The GitHub repository AgroJuan/Imagenes360 contains a labelled image folder "Imagenes360" with 6 categories: aceptable, borrosa, correct, nitida, sobreexpuesta, subexpuesta. Examples follow, each with its label.

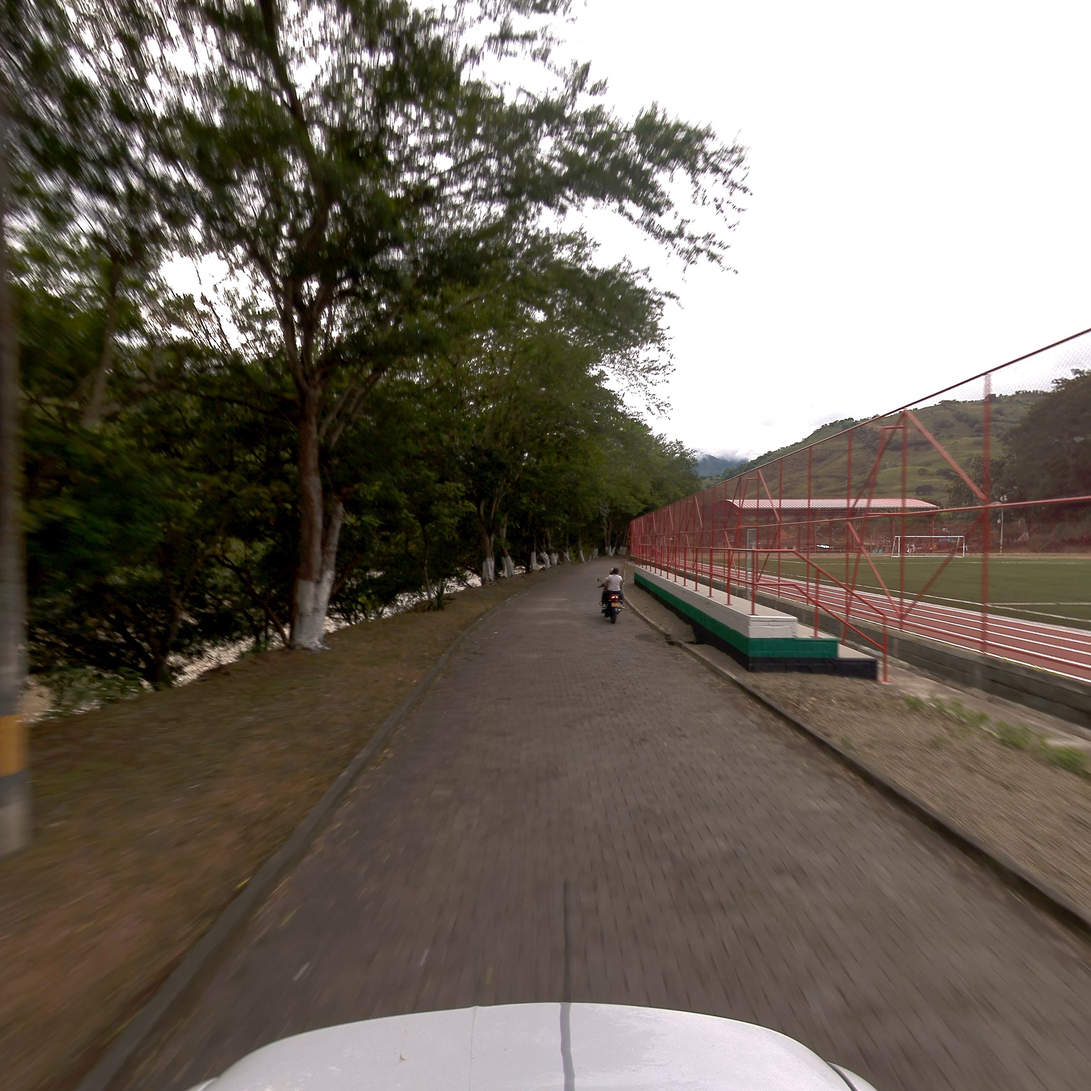
Label: correct

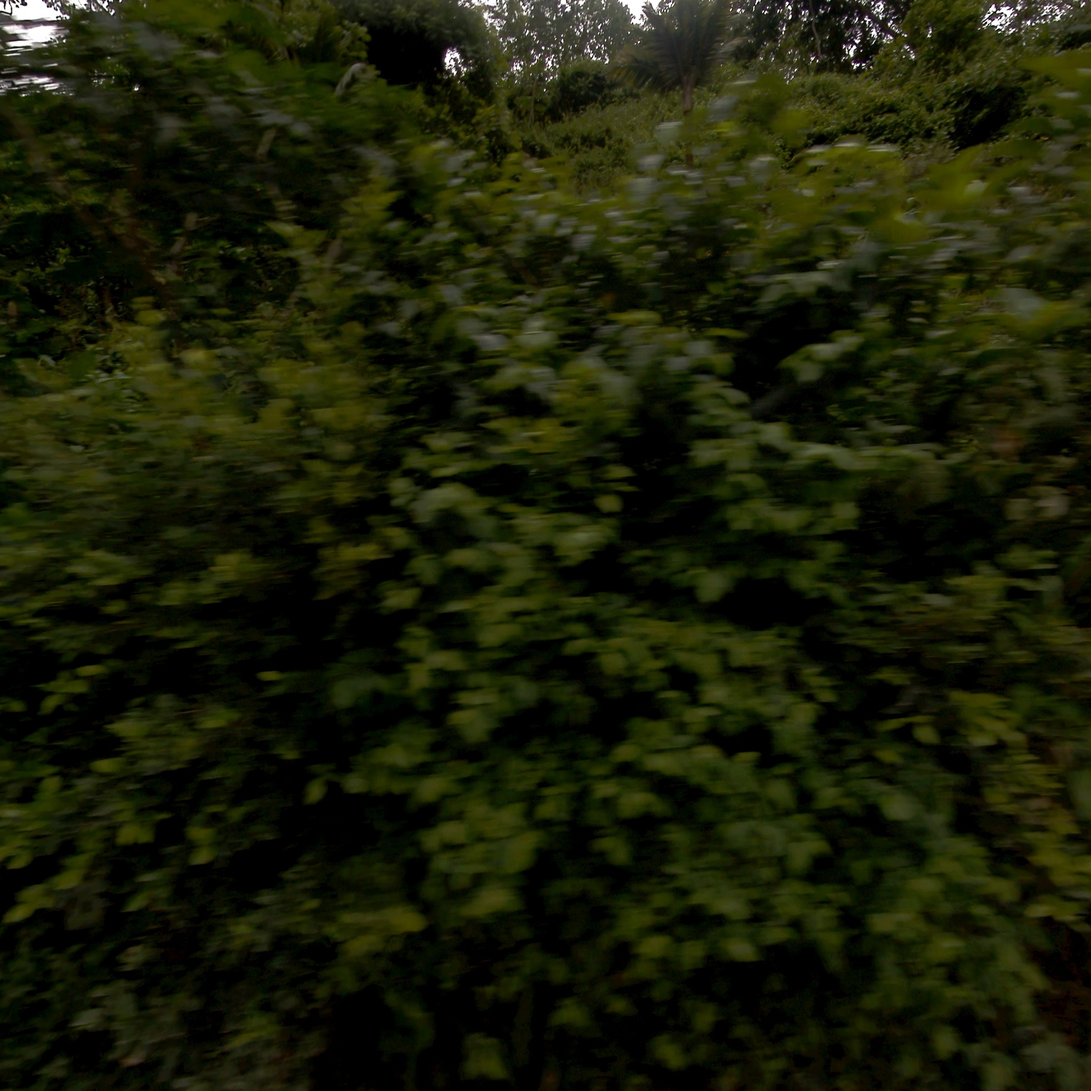
Label: aceptable

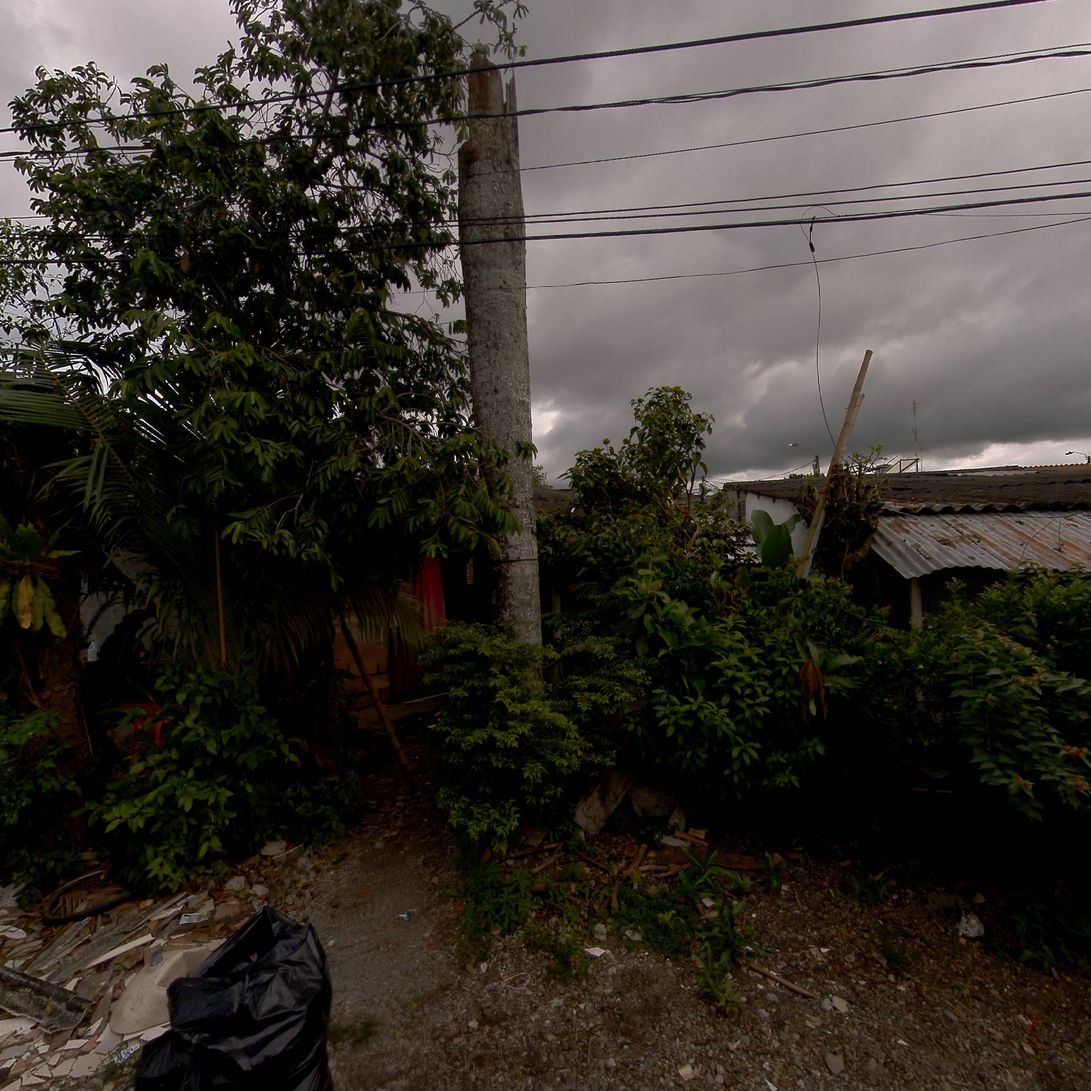
Label: subexpuesta

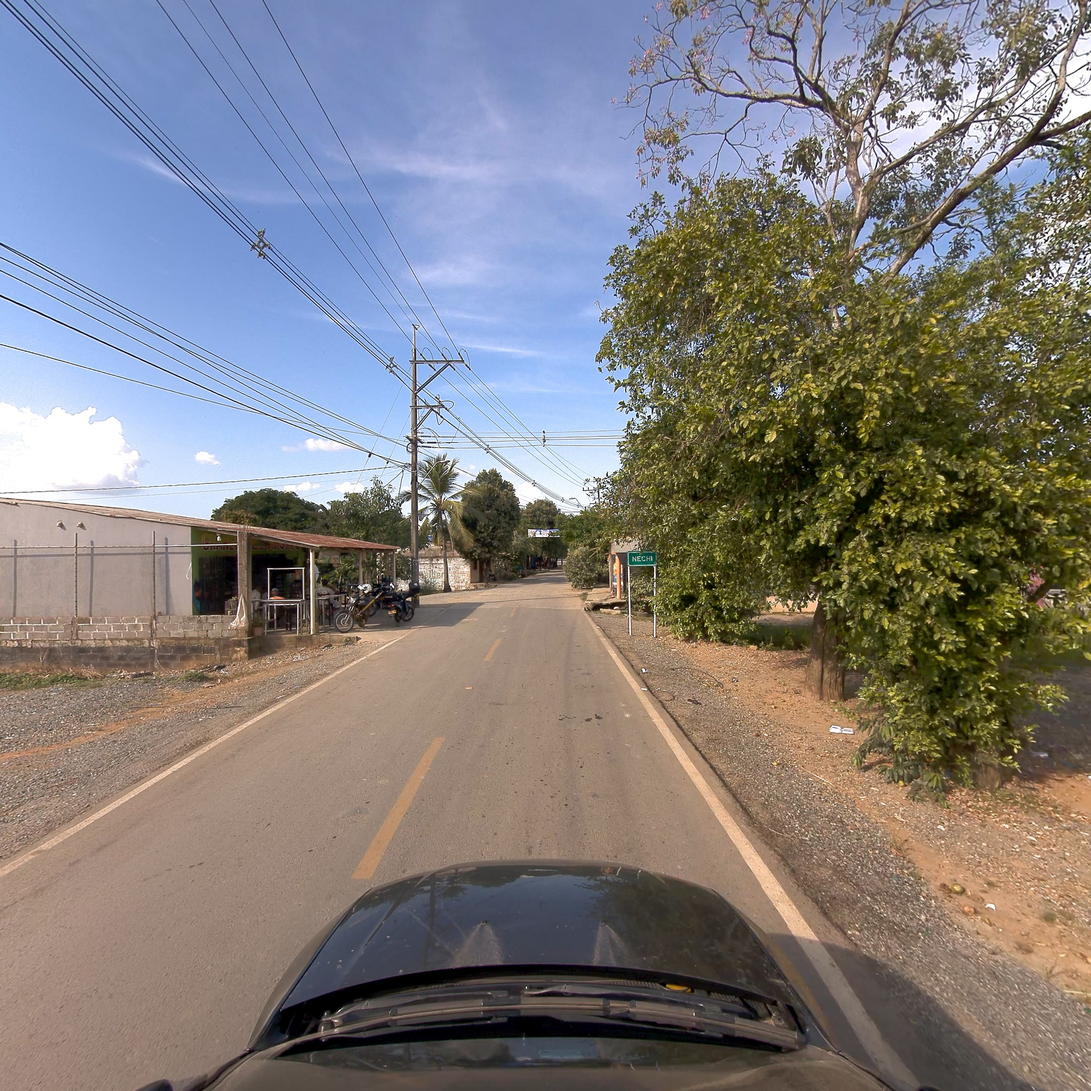
Label: correct

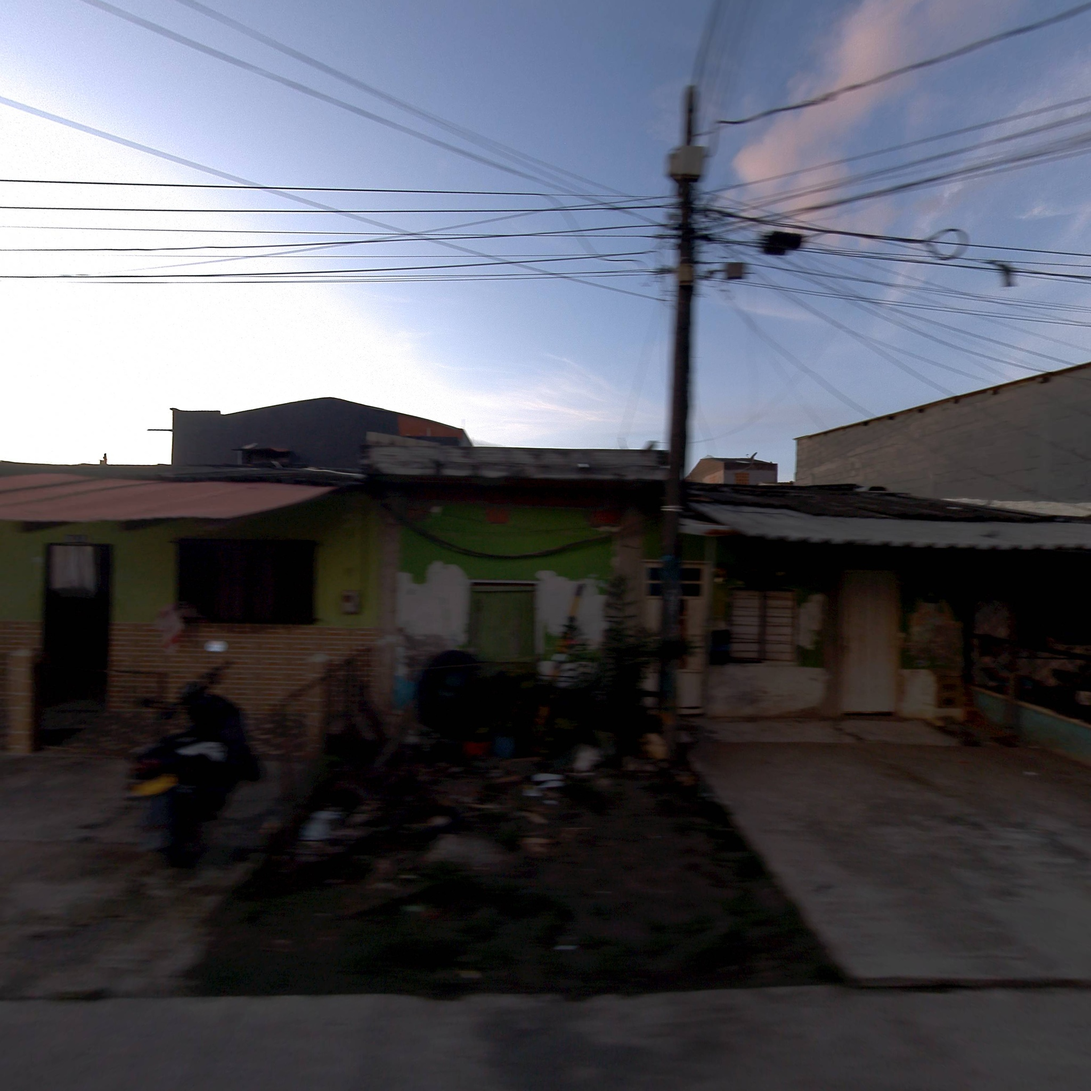
Label: correct

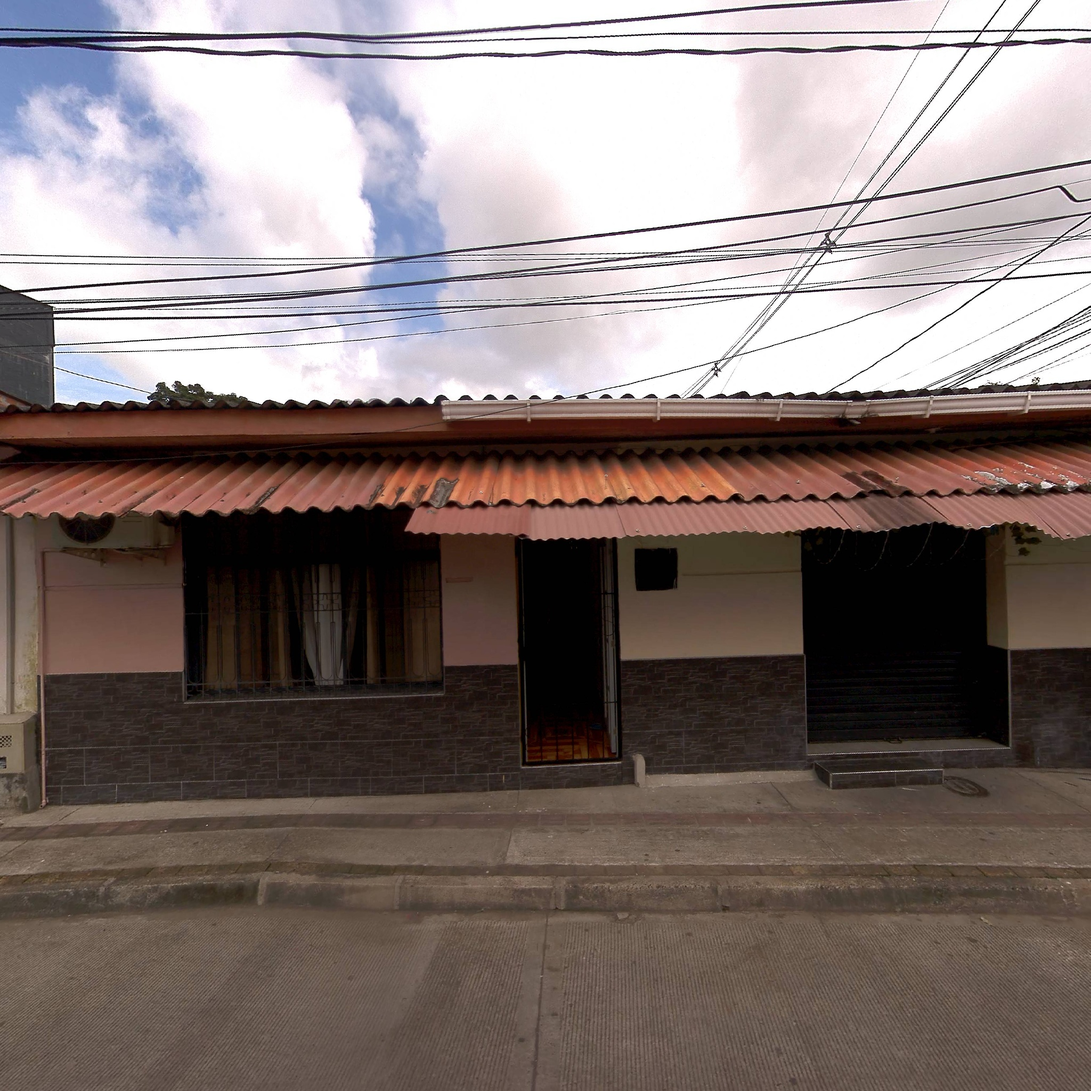
Label: nitida
